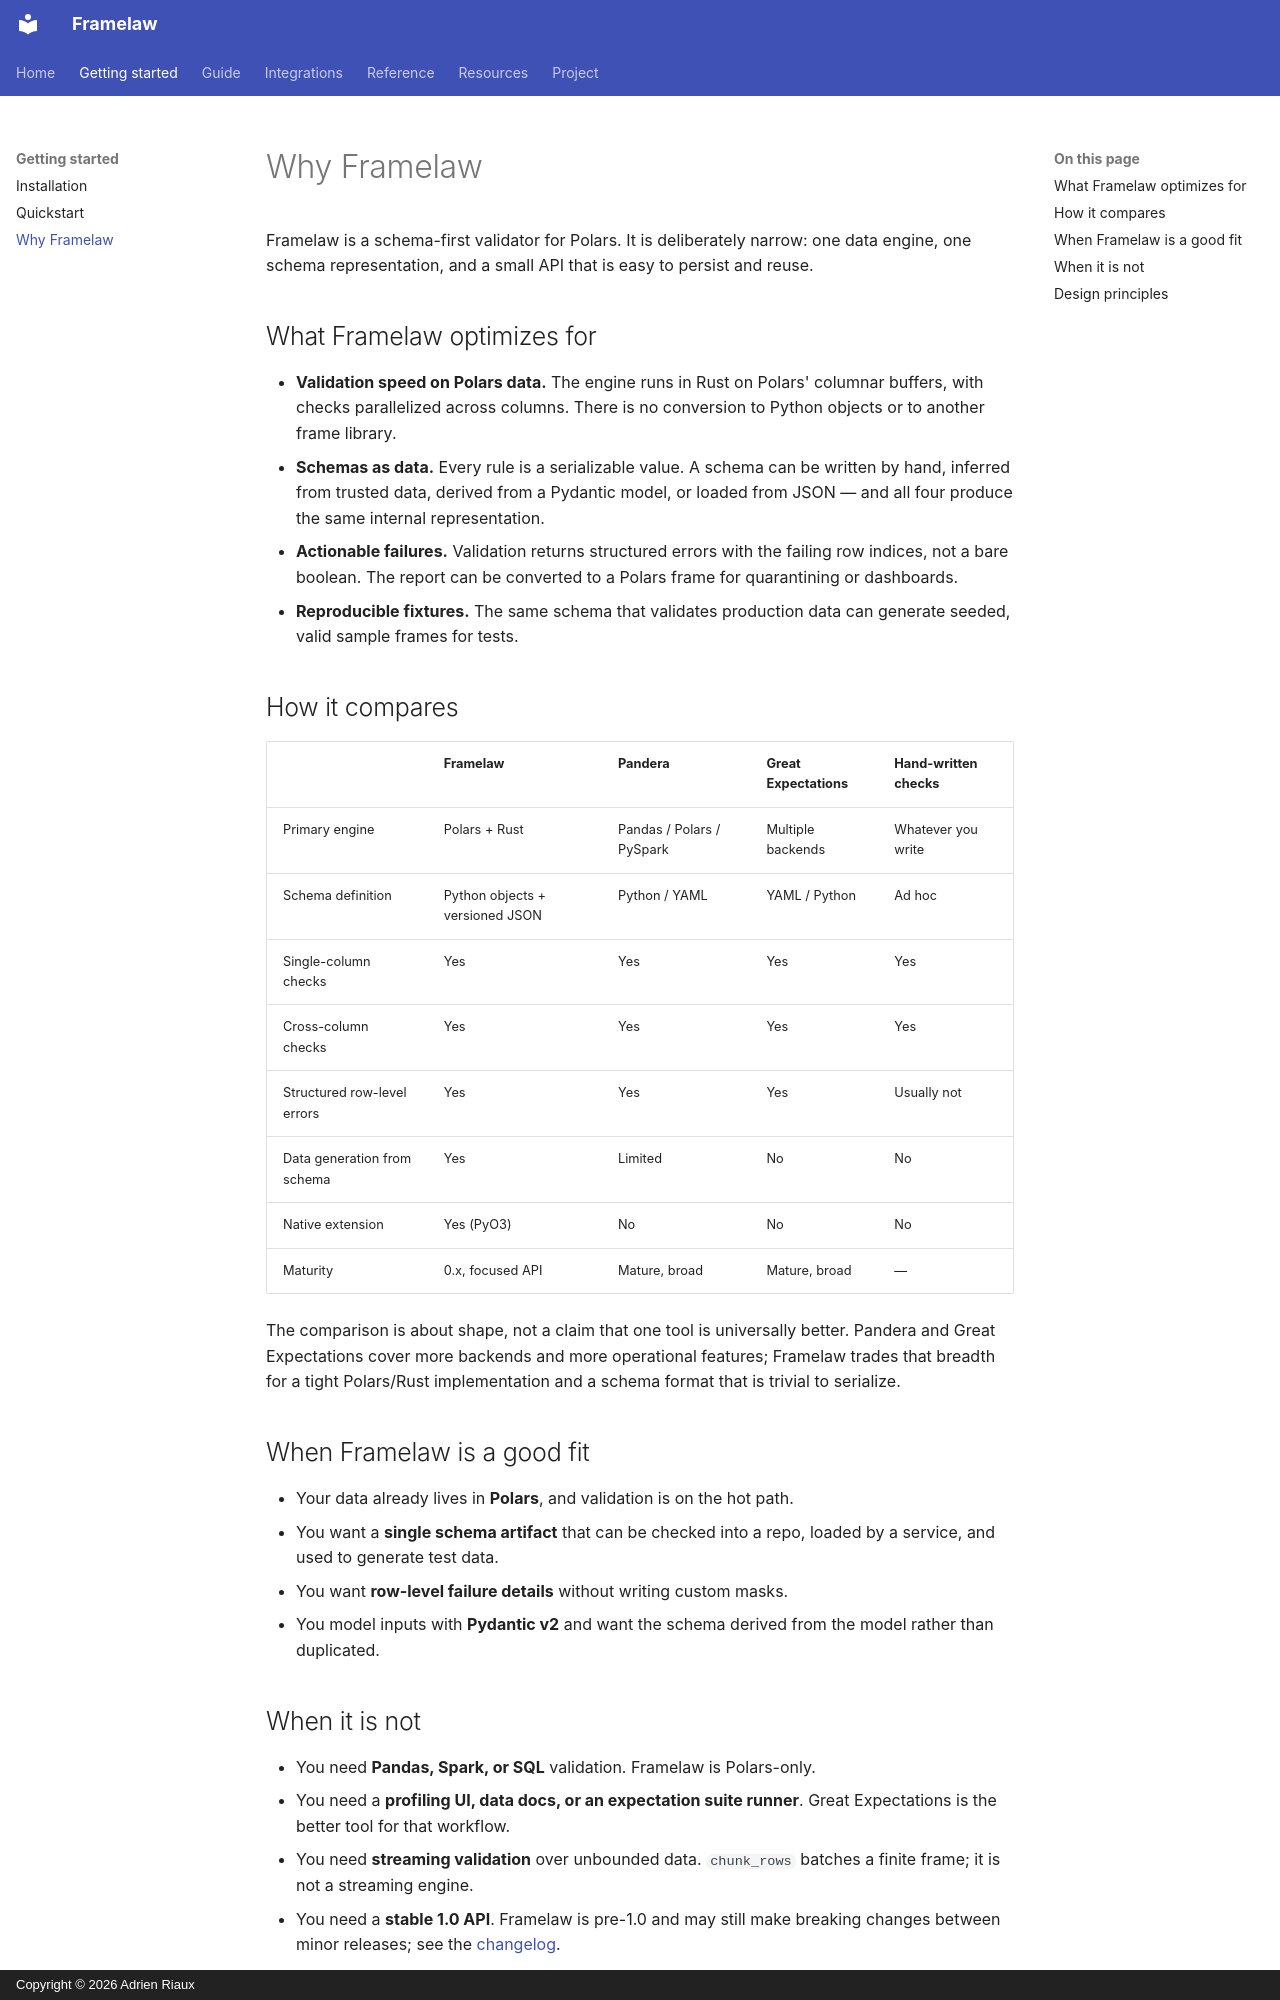

repository: adrien-riaux/framelaw · page: why-framelaw/index.html · generator: mkdocs · copyright: Copyright © 2026 Adrien Riaux

# Why Framelaw

Framelaw is a schema-first validator for Polars. It is deliberately narrow:
one data engine, one schema representation, and a small API that is easy to
persist and reuse.

## What Framelaw optimizes for

- **Validation speed on Polars data.** The engine runs in Rust on Polars'
  columnar buffers, with checks parallelized across columns. There is no
  conversion to Python objects or to another frame library.
- **Schemas as data.** Every rule is a serializable value. A schema can be
  written by hand, inferred from trusted data, derived from a Pydantic model,
  or loaded from JSON — and all four produce the same internal representation.
- **Actionable failures.** Validation returns structured errors with the
  failing row indices, not a bare boolean. The report can be converted to a
  Polars frame for quarantining or dashboards.
- **Reproducible fixtures.** The same schema that validates production data
  can generate seeded, valid sample frames for tests.

## How it compares

| | Framelaw | Pandera | Great Expectations | Hand-written checks |
|---|---|---|---|---|
| Primary engine | Polars + Rust | Pandas / Polars / PySpark | Multiple backends | Whatever you write |
| Schema definition | Python objects + versioned JSON | Python / YAML | YAML / Python | Ad hoc |
| Single-column checks | Yes | Yes | Yes | Yes |
| Cross-column checks | Yes | Yes | Yes | Yes |
| Structured row-level errors | Yes | Yes | Yes | Usually not |
| Data generation from schema | Yes | Limited | No | No |
| Native extension | Yes (PyO3) | No | No | No |
| Maturity | 0.x, focused API | Mature, broad | Mature, broad | — |

The comparison is about shape, not a claim that one tool is universally
better. Pandera and Great Expectations cover more backends and more
operational features; Framelaw trades that breadth for a tight Polars/Rust
implementation and a schema format that is trivial to serialize.

## When Framelaw is a good fit

- Your data already lives in **Polars**, and validation is on the hot path.
- You want a **single schema artifact** that can be checked into a repo,
  loaded by a service, and used to generate test data.
- You want **row-level failure details** without writing custom masks.
- You model inputs with **Pydantic v2** and want the schema derived from the
  model rather than duplicated.
